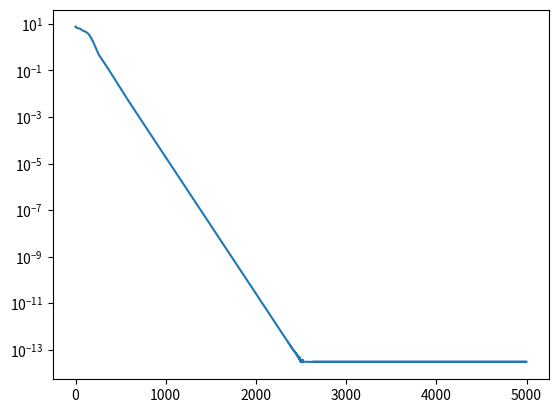

The script that saved this image:
#!/bin/python3
# GUIDE: https://www.youtube.com/watch?v=l-CjXFmcVzY
# 9:00 to 12:12
# perceptron, trained by gradient descent
import numpy as np
import matplotlib.pyplot as plt

# deterministic runs are easier
np.random.seed( 0 )

# create weights
def weights( ins, outs ): return np.random.randn( ins, outs )

# constants
num_inputs = 6
num_hidden = 1
num_outputs = 1
learning_rate = 0.01

# inputs (note that last value is just a bias)
# it could have been later inserted like this:
#xs = np.hstack( (xs, np.ones( [xs.shape[0], 1] ) ) )
#num_inputs += 1
x0 = np.asarray( [[0, 1, 0, 1, 0, 1],
                  [0, 0, 1, 1, 0, 1],
                  [1, 1, 0, 1, 0, 1],
                  [1, 1, 1, 0, 1, 1],
                  [0, 0, 0, 1, 0, 1]] )

# outputs
ys = np.asarray( [[0],
                  [0],
                  [0],
                  [3],
                  [3]] )

# define weights
w0 = weights( num_inputs, num_hidden )
w1 = weights( num_hidden, num_outputs )

# main training loop
errors = []
for i in range( 5000 ):
    # forward pass
    z0 = x0 @ w0;   x1 = np.sin( z0 )
    yh = x1 @ w1

    # backward pass
    e1 = yh - ys
    e0 = (e1 @ w1.T) * np.cos( z0 )

    # update weights
    w1 -= (x1.T @ e1) * learning_rate
    w0 -= (x0.T @ e0) * learning_rate  
    
    # track error
    errors.append( np.sum( np.abs( e1 ) ) )

# show plot of errors
print( "min error: " + str( errors[-1] ) )
plt.figure( 1 )
plt.yscale( "log" )
plt.plot( errors )
plt.show()
